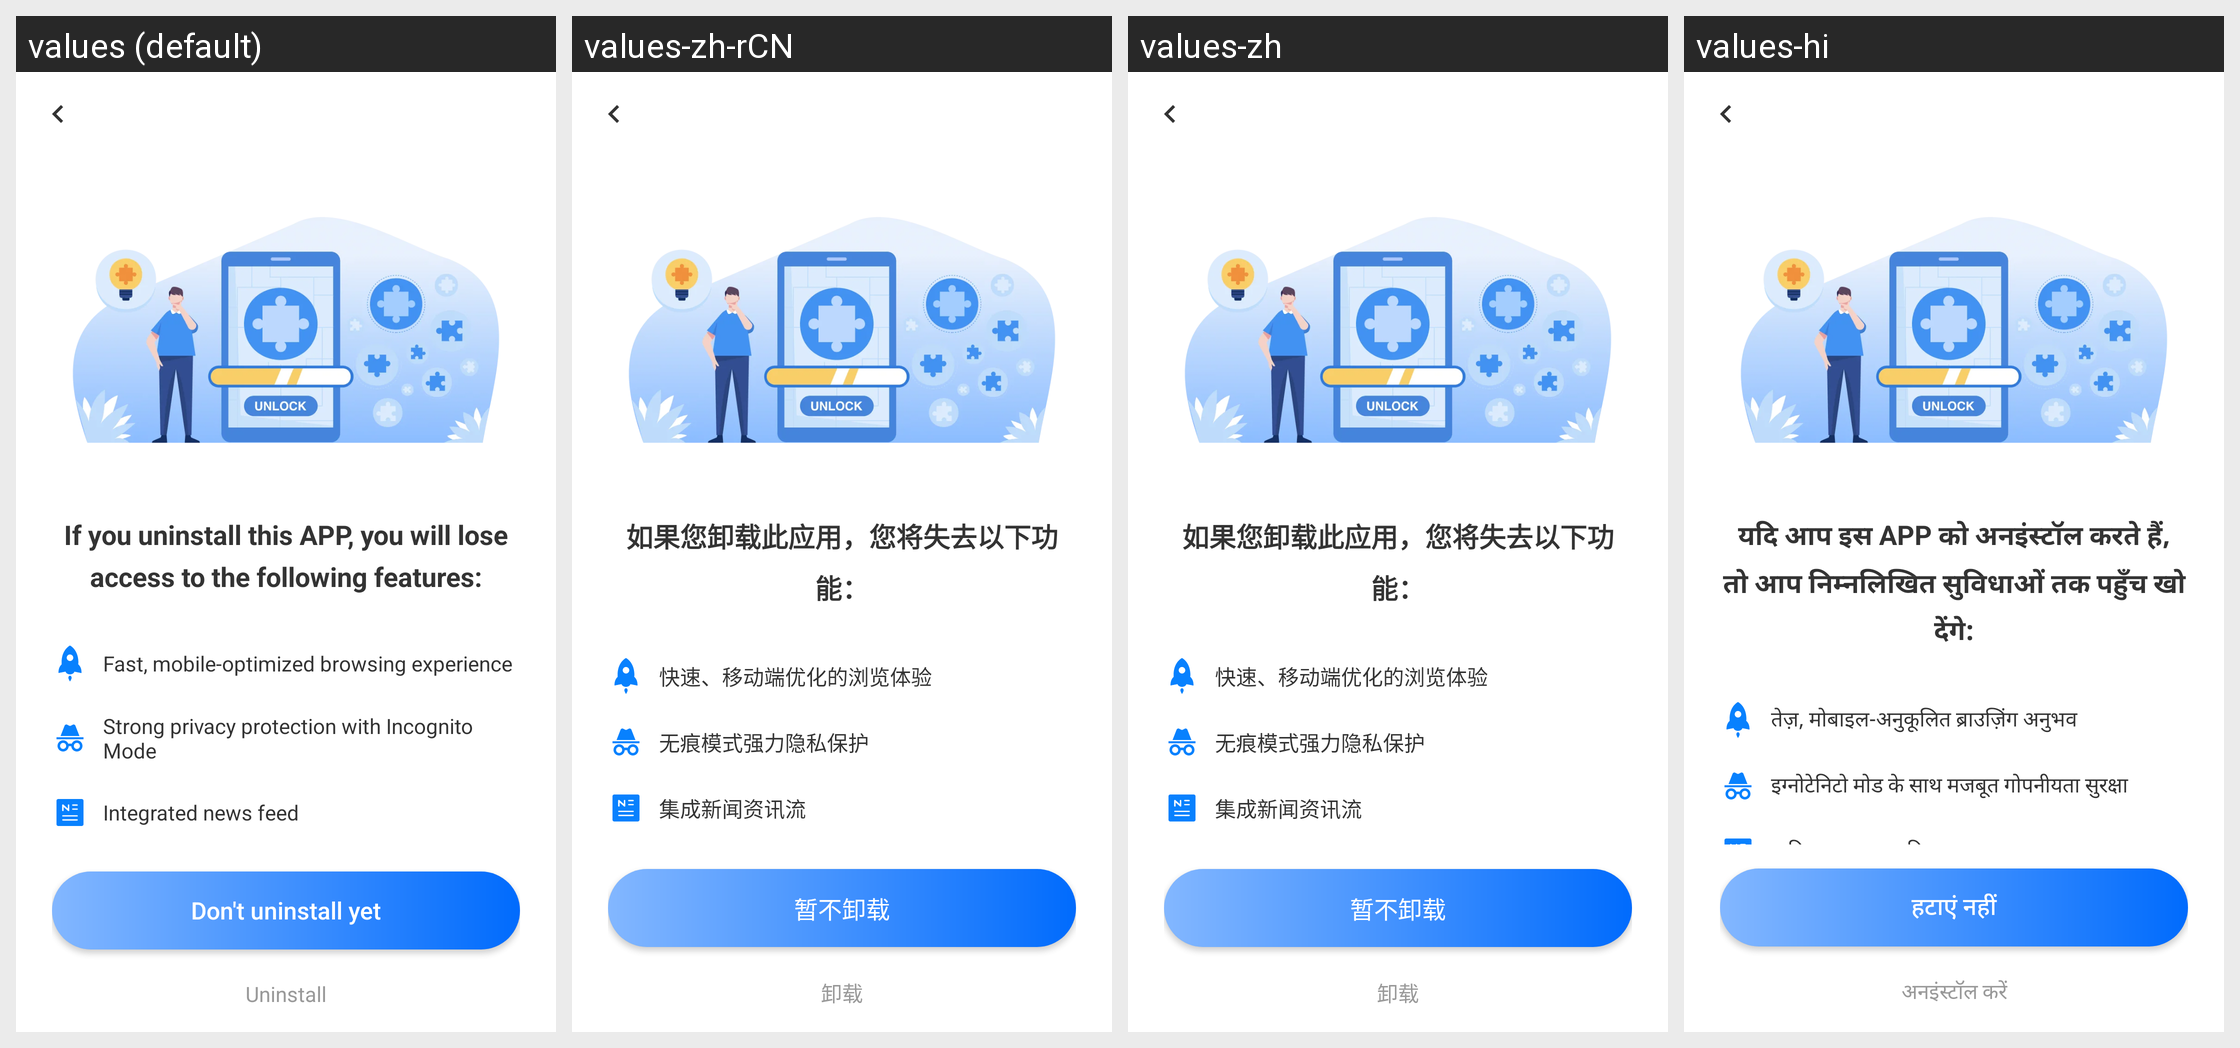

This grid shows one Android layout under several languages. Give, for every string resource on the screen, its name, the default text and each shown locale's text.
Android screen res/layout/activity_uninstall.xml rendered under 4 locales, left to right: values (default), values-zh-rCN, values-zh, values-hi. Device: Nexus 5 (rendered at 1080×1920; each locale shown at half size, 540×960, under a caption strip naming it); theme Theme.AppCompat.Light.NoActionBar.
Other locales in the repository, not shown: values-de, values-es, values-fr, values-in, values-ja, values-ko, values-pt, values-ru, values-zh-rTW.
Strings drawn on this screen, with the default value and each locale's value (text and hints the layout hard-codes, and strings that could not be matched under every locale, appear in the picture but are not listed):

uninstall_title
  values: If you uninstall this APP, you will lose access to the following features:
  values-zh-rCN: 如果您卸载此应用，您将失去以下功能：
  values-zh: 如果您卸载此应用，您将失去以下功能：
  values-hi: यदि आप इस APP को अनइंस्टॉल करते हैं, तो आप निम्नलिखित सुविधाओं तक पहुँच खो देंगे:

uninstall_feature_1
  values: Fast, mobile-optimized browsing experience
  values-zh-rCN: 快速、移动端优化的浏览体验
  values-zh: 快速、移动端优化的浏览体验
  values-hi: तेज़, मोबाइल-अनुकूलित ब्राउज़िंग अनुभव

uninstall_feature_2
  values: Strong privacy protection with Incognito Mode
  values-zh-rCN: 无痕模式强力隐私保护
  values-zh: 无痕模式强力隐私保护
  values-hi: इग्नोटेनिटो मोड के साथ मजबूत गोपनीयता सुरक्षा

uninstall_feature_3
  values: Integrated news feed
  values-zh-rCN: 集成新闻资讯流
  values-zh: 集成新闻资讯流
  values-hi: एकीकृत समाचार फ़ीड

uninstall_btn_stay
  values: Don't uninstall yet
  values-zh-rCN: 暂不卸载
  values-zh: 暂不卸载
  values-hi: हटाएं नहीं

uninstall_btn_uninstall
  values: Uninstall
  values-zh-rCN: 卸载
  values-zh: 卸载
  values-hi: अनइंस्टॉल करें
